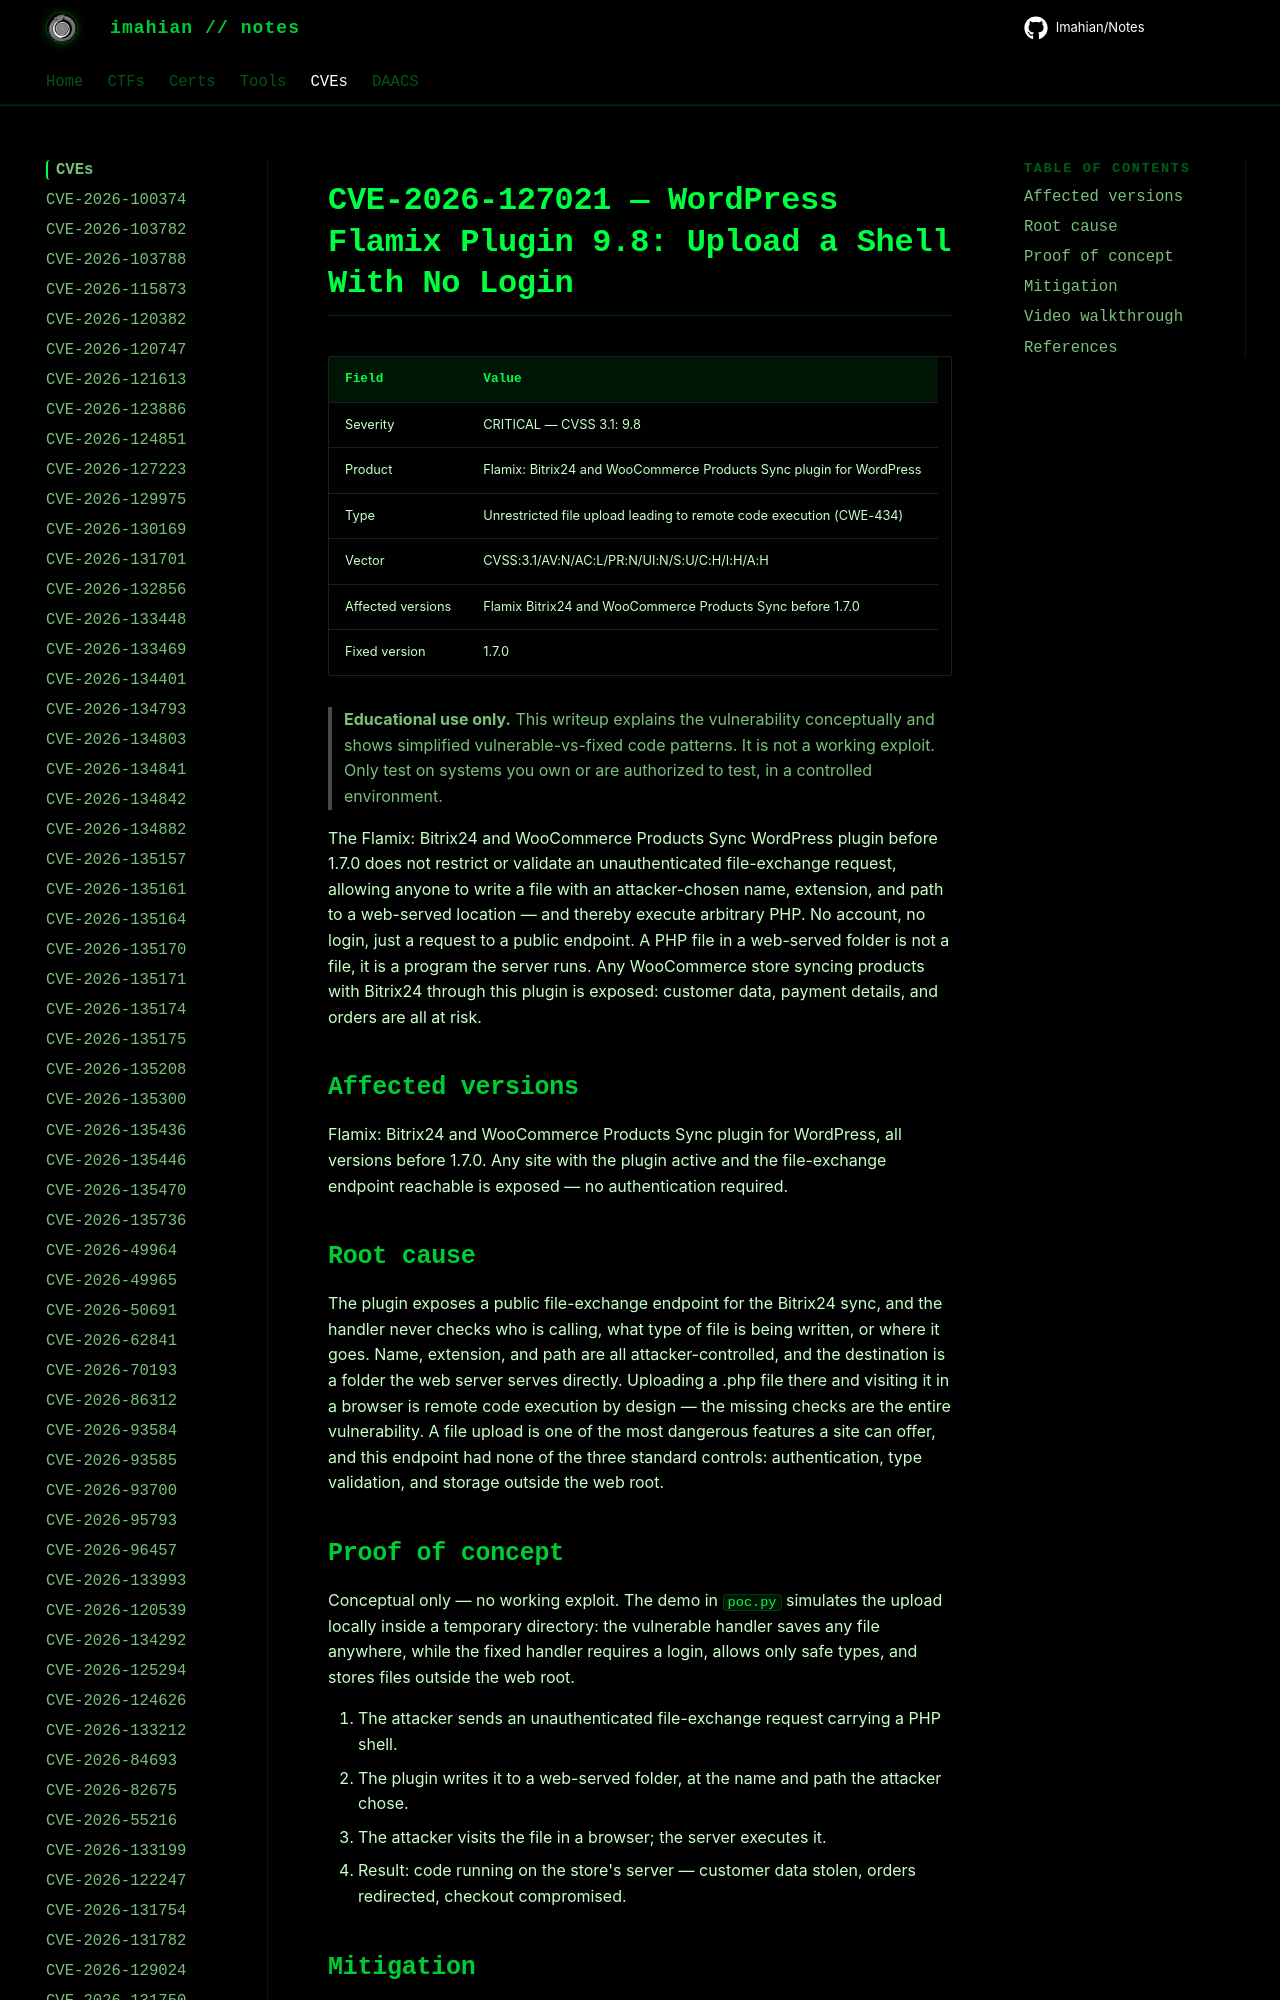

repository: Imahian/Notes · page: CVEs/CVE-2026-127021/index.html · generator: mkdocs

# CVE-2026-127021 — WordPress Flamix Plugin 9.8: Upload a Shell With No Login

| Field | Value |
|---|---|
| Severity | CRITICAL — CVSS 3.1: 9.8 |
| Product | Flamix: Bitrix24 and WooCommerce Products Sync plugin for WordPress |
| Type | Unrestricted file upload leading to remote c
